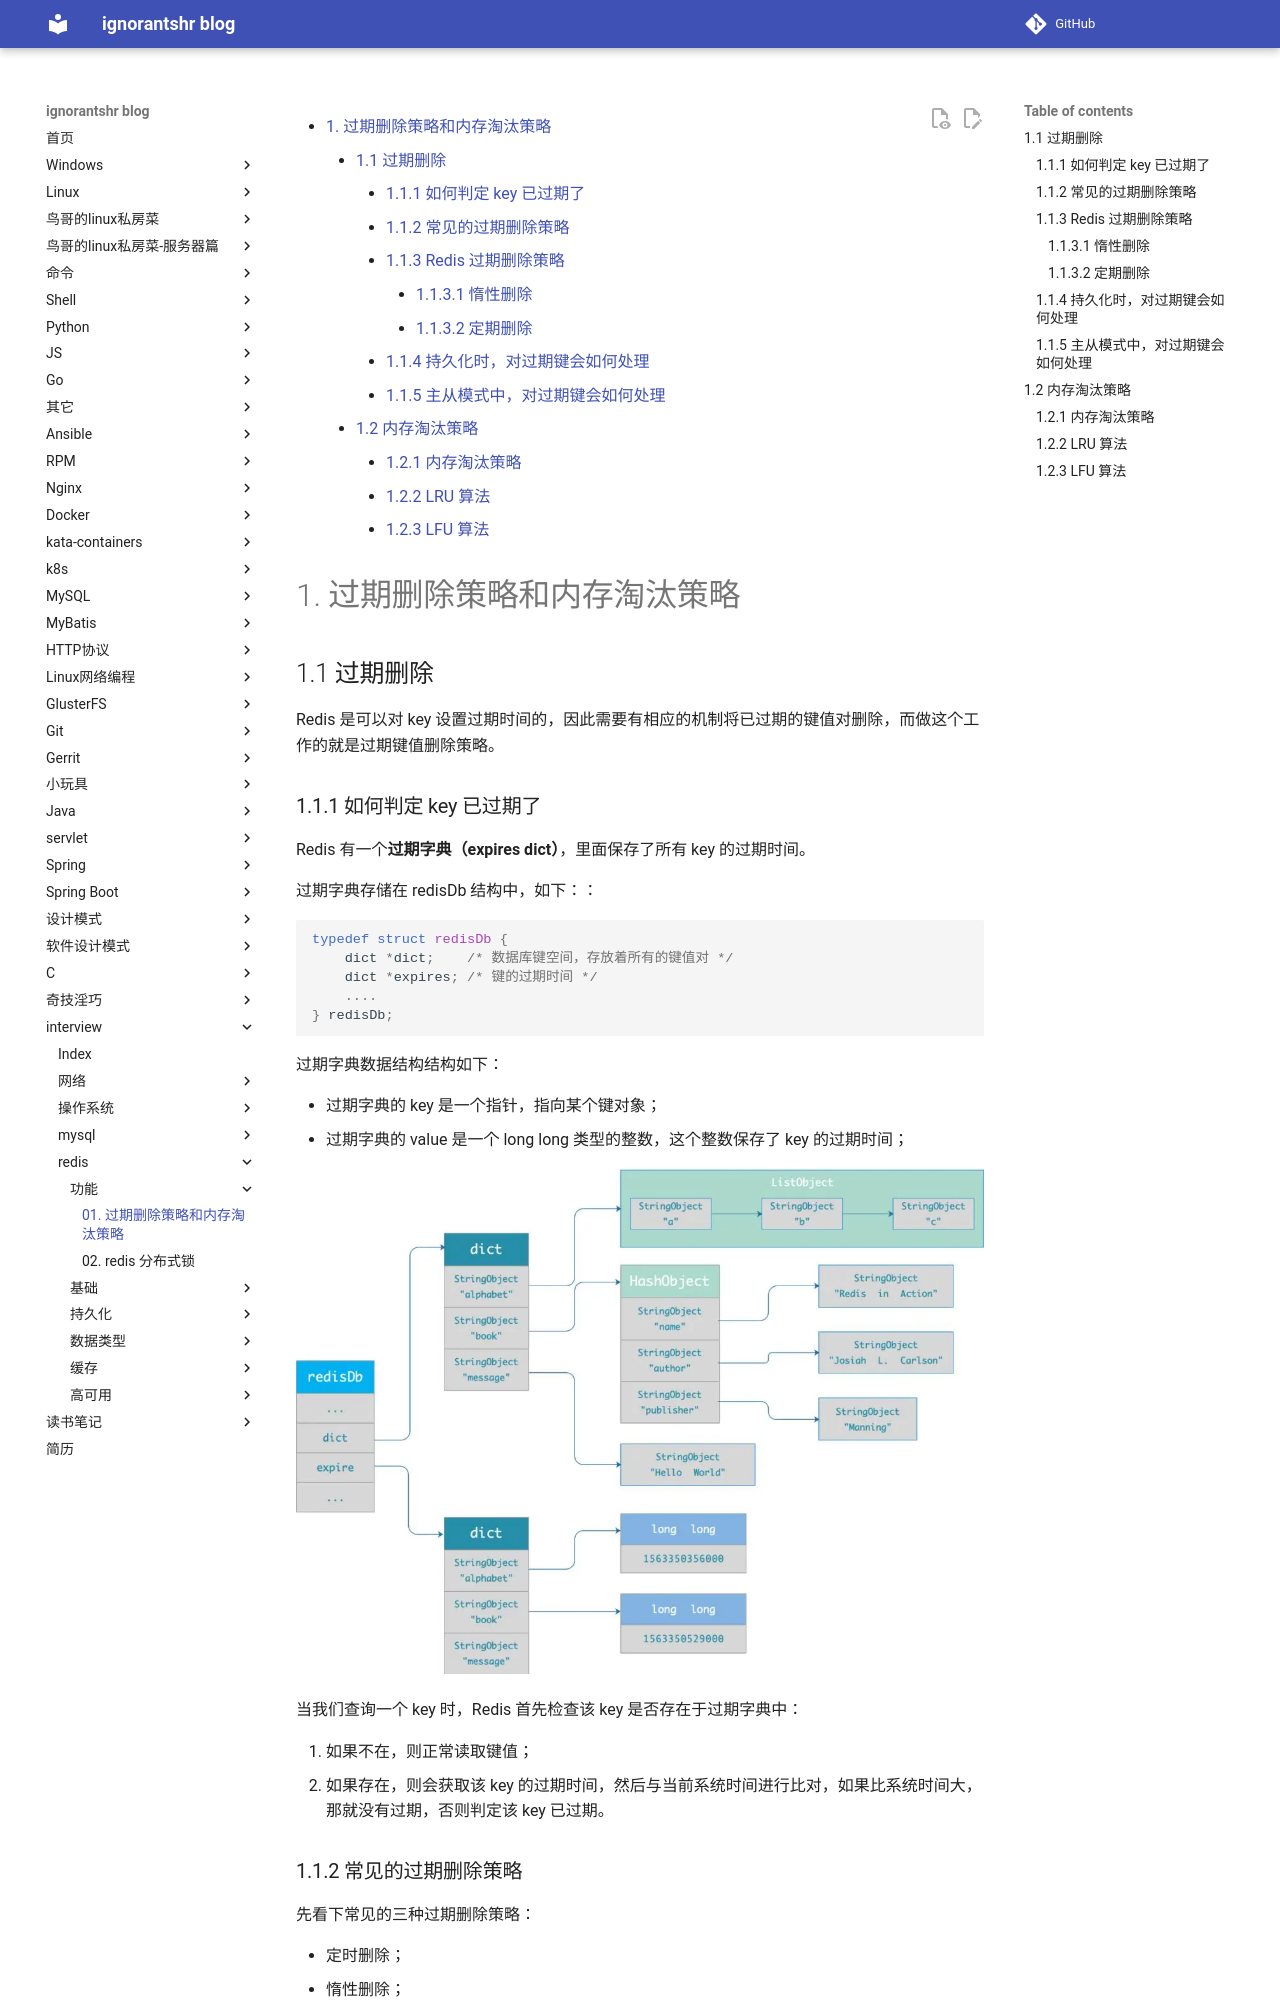

repository: ignorantshr/person-blog · page: interview/redis/功能/01. 过期删除策略和内存淘汰策略/index.html · generator: mkdocs


[TOC]
# 过期删除策略和内存淘汰策略

## 过期删除

Redis 是可以对 key 设置过期时间的，因此需要有相应的机制将已过期的键值对删除，而做这个工作的就是过期键值删除策略。


### 如何判定 key 已过期了

Redis 有一个**过期字典（expires dict）**，里面保存了所有 key 的过期时间。

过期字典存储在 redisDb 结构中，如下：：
```c
typedef struct redisDb {
    dict *dict;    /* 数据库键空间，存放着所有的键值对 */
    dict *expires; /* 键的过期时间 */
    ....
} redisDb;
```

过期字典数据结构结构如下：

- 过期字典的 key 是一个指针，指向某个键对象；
- 过期字典的 value 是一个 long long 类型的整数，这个整数保存了 key 的过期时间；

![过期字典数据结构](img/过期字典数据结构.webp)

当我们查询一个 key 时，Redis 首先检查该 key 是否存在于过期字典中：

1. 如果不在，则正常读取键值；
1. 如果存在，则会获取该 key 的过期时间，然后与当前系统时间进行比对，如果比系统时间大，那就没有过期，否则判定该 key 已过期。
